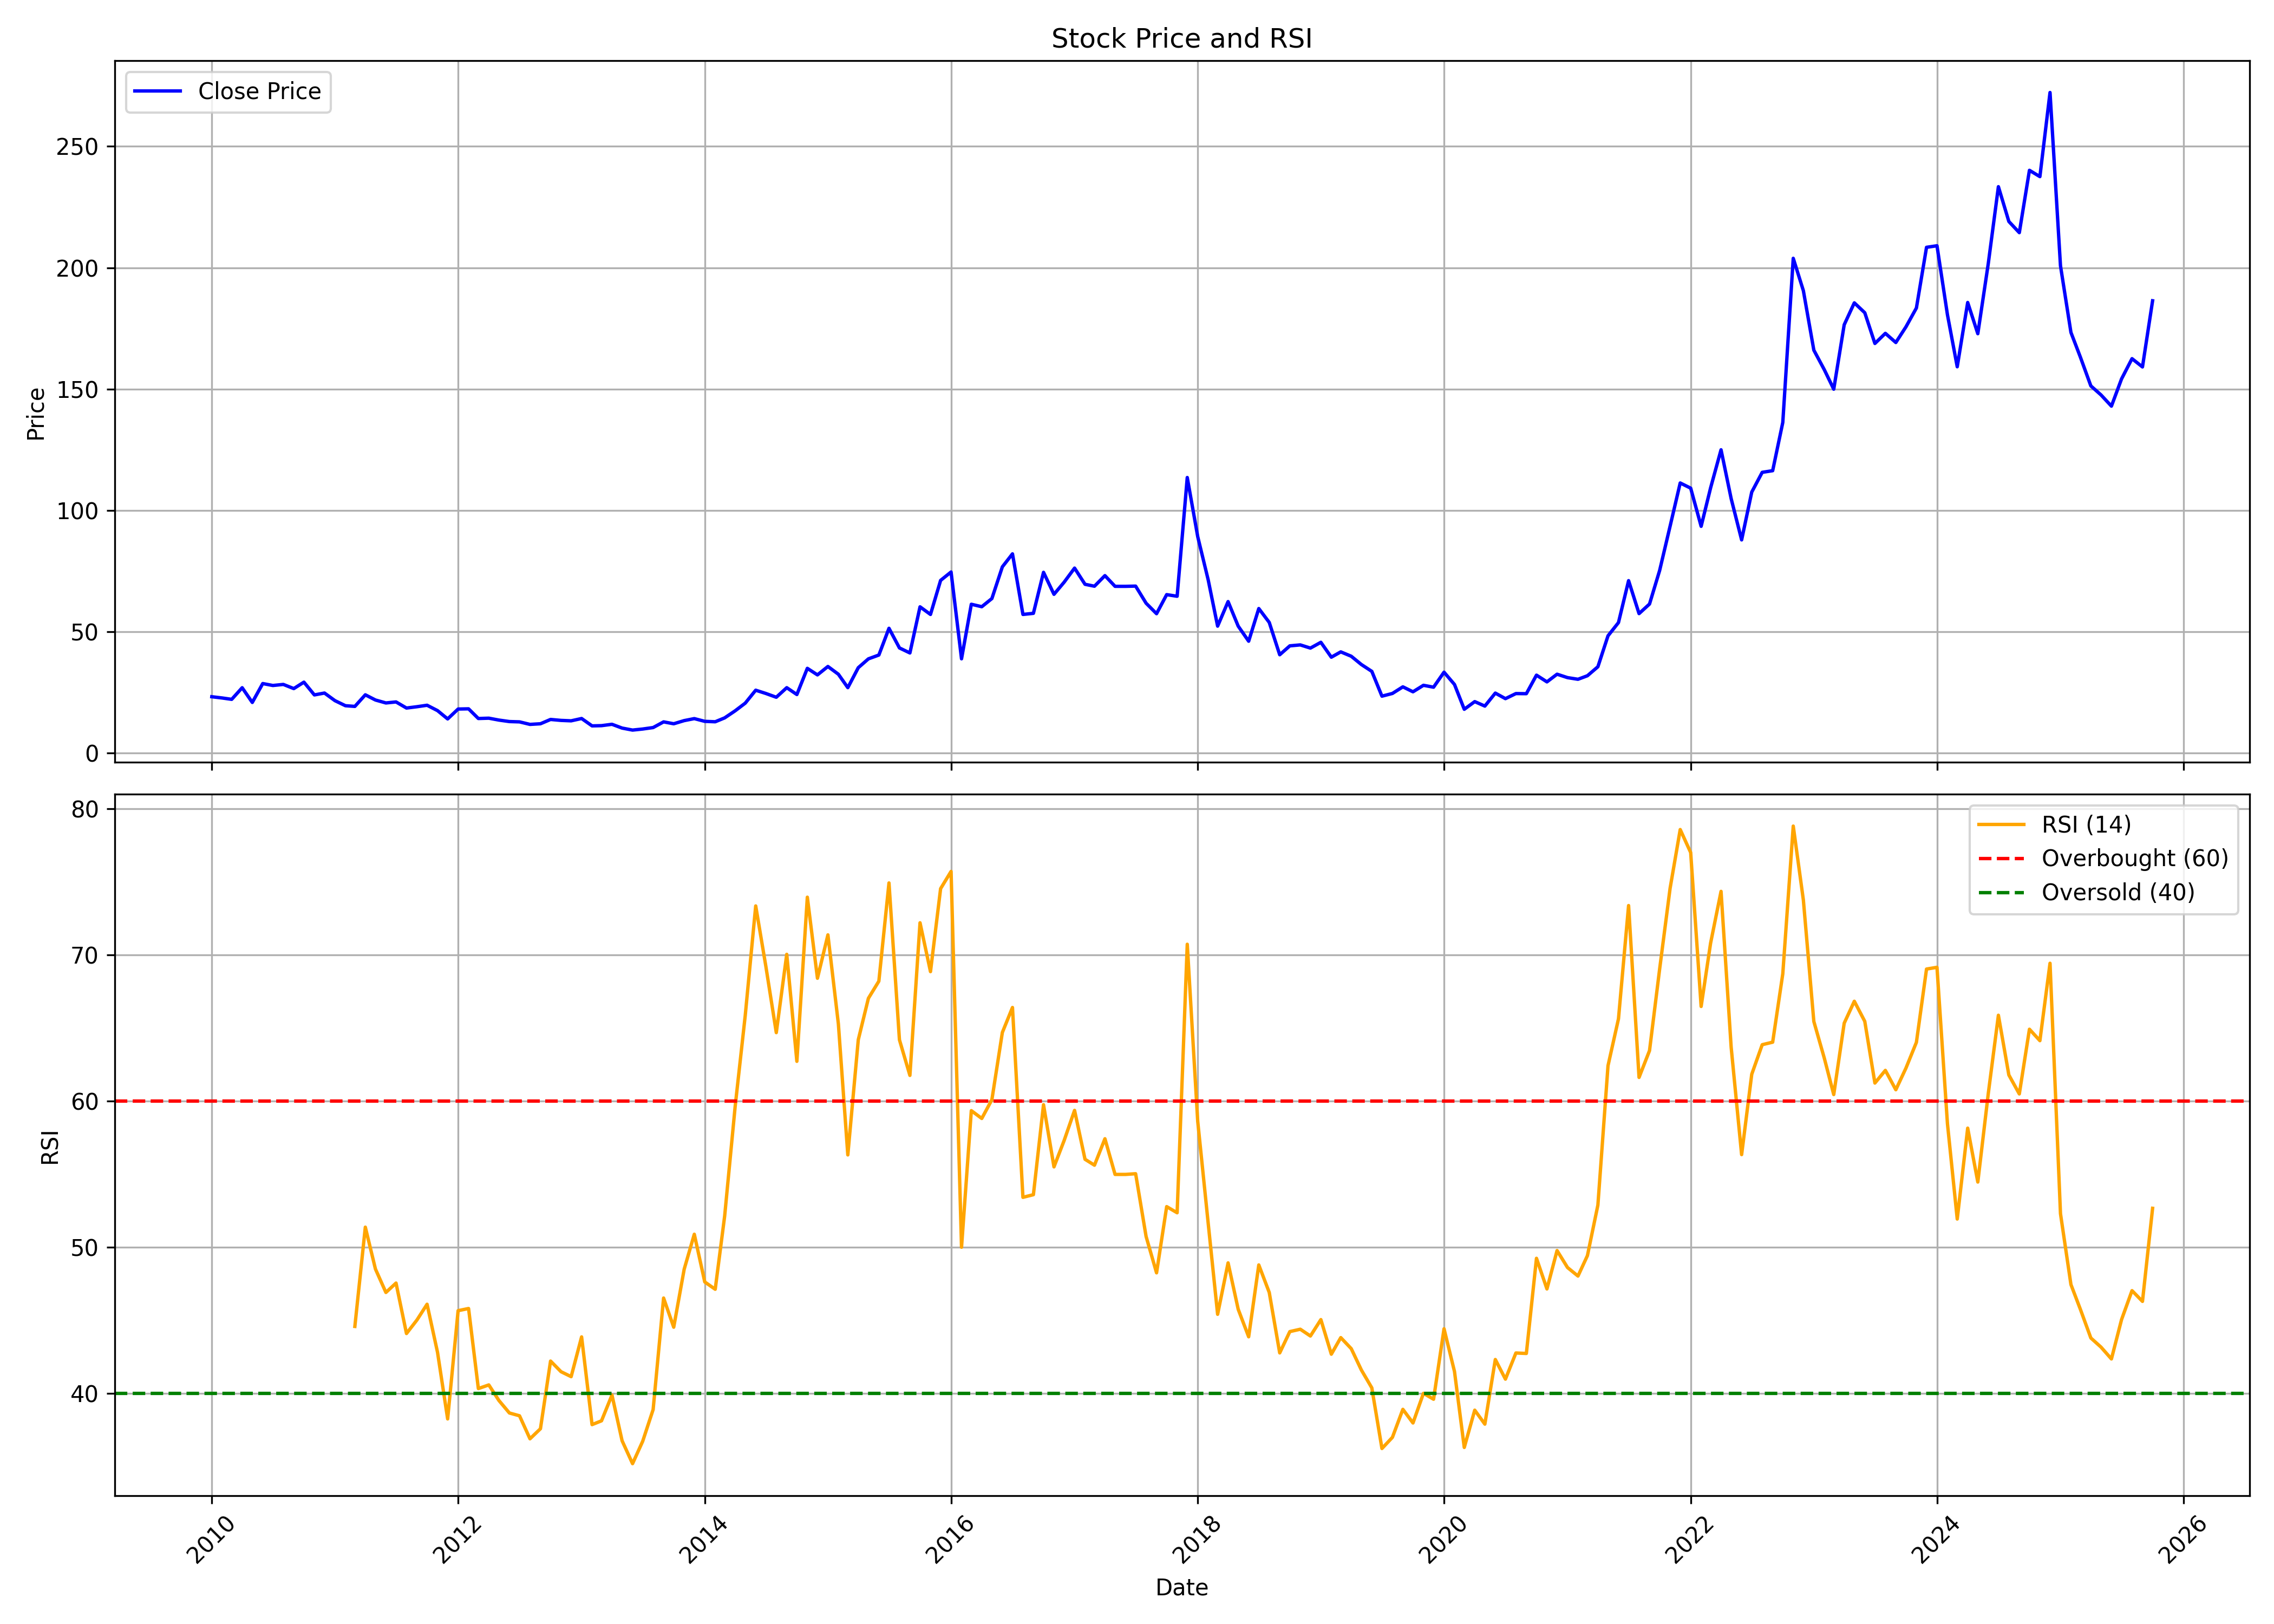

Source data for this figure (header and first rows):
, date, symbol, open, high, low, close, volume, rsi
0, 2010-01-01, BSL, 26.67, 28.82, 21.48, 23.27, 102897, 
1, 2010-02-01, BSL, 24.31, 27.07, 22.36, 22.75, 90845, 
2, 2010-03-01, BSL, 22.75, 23.95, 20.96, 22.2, 82506, 
3, 2010-04-01, BSL, 22.91, 31.62, 22.91, 26.99, 344603, 
4, 2010-05-01, BSL, 26.87, 26.87, 19.72, 20.92, 108019, 
5, 2010-06-01, BSL, 20.56, 32.42, 19.16, 28.7, 1154174, 
6, 2010-07-01, BSL, 27.98, 38.96, 27.23, 27.9, 4937314, 
7, 2010-08-01, BSL, 28.18, 32.73, 27.43, 28.34, 329669, 
8, 2010-09-01, BSL, 28.02, 29.94, 24.03, 26.63, 154342, 
9, 2010-10-01, BSL, 26.59, 31.81, 26.59, 29.28, 279982, 
10, 2010-11-01, BSL, 27.89, 32.22, 21.61, 24.02, 148252, 
11, 2010-12-01, BSL, 22.43, 27.81, 21.21, 24.8, 83288, 
12, 2011-01-01, BSL, 22.96, 25.53, 20.43, 21.66, 70608, 
13, 2011-02-01, BSL, 21.08, 23.65, 19.25, 19.58, 97835, 
14, 2011-03-01, BSL, 19.5, 21.8, 16.81, 19.29, 109074, 44.59
15, 2011-04-01, BSL, 19.12, 25.41, 19.12, 24.07, 97270, 51.38
16, 2011-05-01, BSL, 23.48, 24.9, 18.45, 21.93, 50065, 48.52
17, 2011-06-01, BSL, 21.59, 23.9, 17.61, 20.71, 231478, 46.92
18, 2011-07-01, BSL, 18.66, 25.07, 18.66, 21.13, 81683, 47.56
19, 2011-08-01, BSL, 23.48, 23.48, 16.77, 18.61, 33217, 44.11
20, 2011-09-01, BSL, 19.24, 22.1, 16.9, 19.16, 30558, 45.03
21, 2011-10-01, BSL, 17.42, 21.15, 16.73, 19.76, 13428, 46.11
22, 2011-11-01, BSL, 18.03, 20.33, 15.82, 17.55, 15002, 42.82
23, 2011-12-01, BSL, 16.21, 18.51, 13.44, 14.13, 18945, 38.27
24, 2012-01-01, BSL, 15, 18.81, 13.96, 18.2, 18384, 45.67
25, 2012-02-01, BSL, 17.42, 18.98, 16.69, 18.29, 25208, 45.82
26, 2012-03-01, BSL, 17.34, 19.5, 13.44, 14.3, 134686, 40.34
27, 2012-04-01, BSL, 14.56, 16.04, 13.96, 14.43, 13439, 40.59
28, 2012-05-01, BSL, 14.43, 14.95, 12.44, 13.65, 12443, 39.53
29, 2012-06-01, BSL, 13.65, 14.69, 11.27, 13.05, 31003, 38.67
30, 2012-07-01, BSL, 12.79, 15.08, 12.57, 12.92, 85991, 38.48
31, 2012-08-01, BSL, 13.13, 13.57, 11.88, 11.88, 21146, 36.91
32, 2012-09-01, BSL, 12.53, 12.57, 11.4, 12.14, 34499, 37.6
33, 2012-10-01, BSL, 12.4, 14.26, 11.27, 13.91, 76883, 42.23
34, 2012-11-01, BSL, 12.48, 15.08, 12.48, 13.52, 52376, 41.5
35, 2012-12-01, BSL, 13.52, 15.39, 12.22, 13.35, 59074, 41.16
36, 2013-01-01, BSL, 12.35, 17.25, 12.31, 14.3, 93548, 43.88
37, 2013-02-01, BSL, 14.74, 15.26, 10.14, 11.27, 34161, 37.88
38, 2013-03-01, BSL, 9.318, 14.48, 9.318, 11.36, 27047, 38.14
39, 2013-04-01, BSL, 12.57, 13.39, 9.882, 11.92, 35323, 39.9
40, 2013-05-01, BSL, 11.92, 12.48, 9.015, 10.36, 34897, 36.78
41, 2013-06-01, BSL, 9.578, 11.66, 8.668, 9.535, 19487, 35.21
42, 2013-07-01, BSL, 9.535, 12.53, 8.972, 9.969, 62082, 36.74
43, 2013-08-01, BSL, 9.535, 11.66, 8.668, 10.58, 34116, 38.91
44, 2013-09-01, BSL, 10.4, 14.04, 10.4, 12.92, 34987, 46.53
45, 2013-10-01, BSL, 12.31, 13.87, 11.44, 12.14, 45936, 44.54
46, 2013-11-01, BSL, 12.09, 14.74, 11.49, 13.44, 30557, 48.5
47, 2013-12-01, BSL, 13.44, 15.52, 12.14, 14.26, 27898, 50.9
48, 2014-01-01, BSL, 14.26, 17.16, 12.79, 13.13, 52358, 47.63
49, 2014-02-01, BSL, 13.22, 15.13, 11.92, 12.96, 66640, 47.13
50, 2014-03-01, BSL, 13.78, 15.08, 11.83, 14.56, 80942, 52.14
51, 2014-04-01, BSL, 14.56, 20.02, 14.09, 17.47, 282538, 59.61
52, 2014-05-01, BSL, 17.47, 24.1, 15.78, 20.63, 459331, 65.86
53, 2014-06-01, BSL, 20.5, 26.18, 19.03, 25.96, 359634, 73.34
54, 2014-07-01, BSL, 26.57, 27.91, 23.14, 24.62, 309811, 69.22
55, 2014-08-01, BSL, 25.53, 25.53, 20.98, 23.06, 96358, 64.68
56, 2014-09-01, BSL, 24.7, 31.21, 21.84, 27, 424624, 70.03
57, 2014-10-01, BSL, 28.23, 29.8, 23.64, 24.18, 68712, 62.72
58, 2014-11-01, BSL, 24.09, 36.86, 23.6, 34.97, 351837, 73.94
59, 2014-12-01, BSL, 35.96, 37.76, 30.57, 32.27, 230307, 68.4
... 130 more rows
